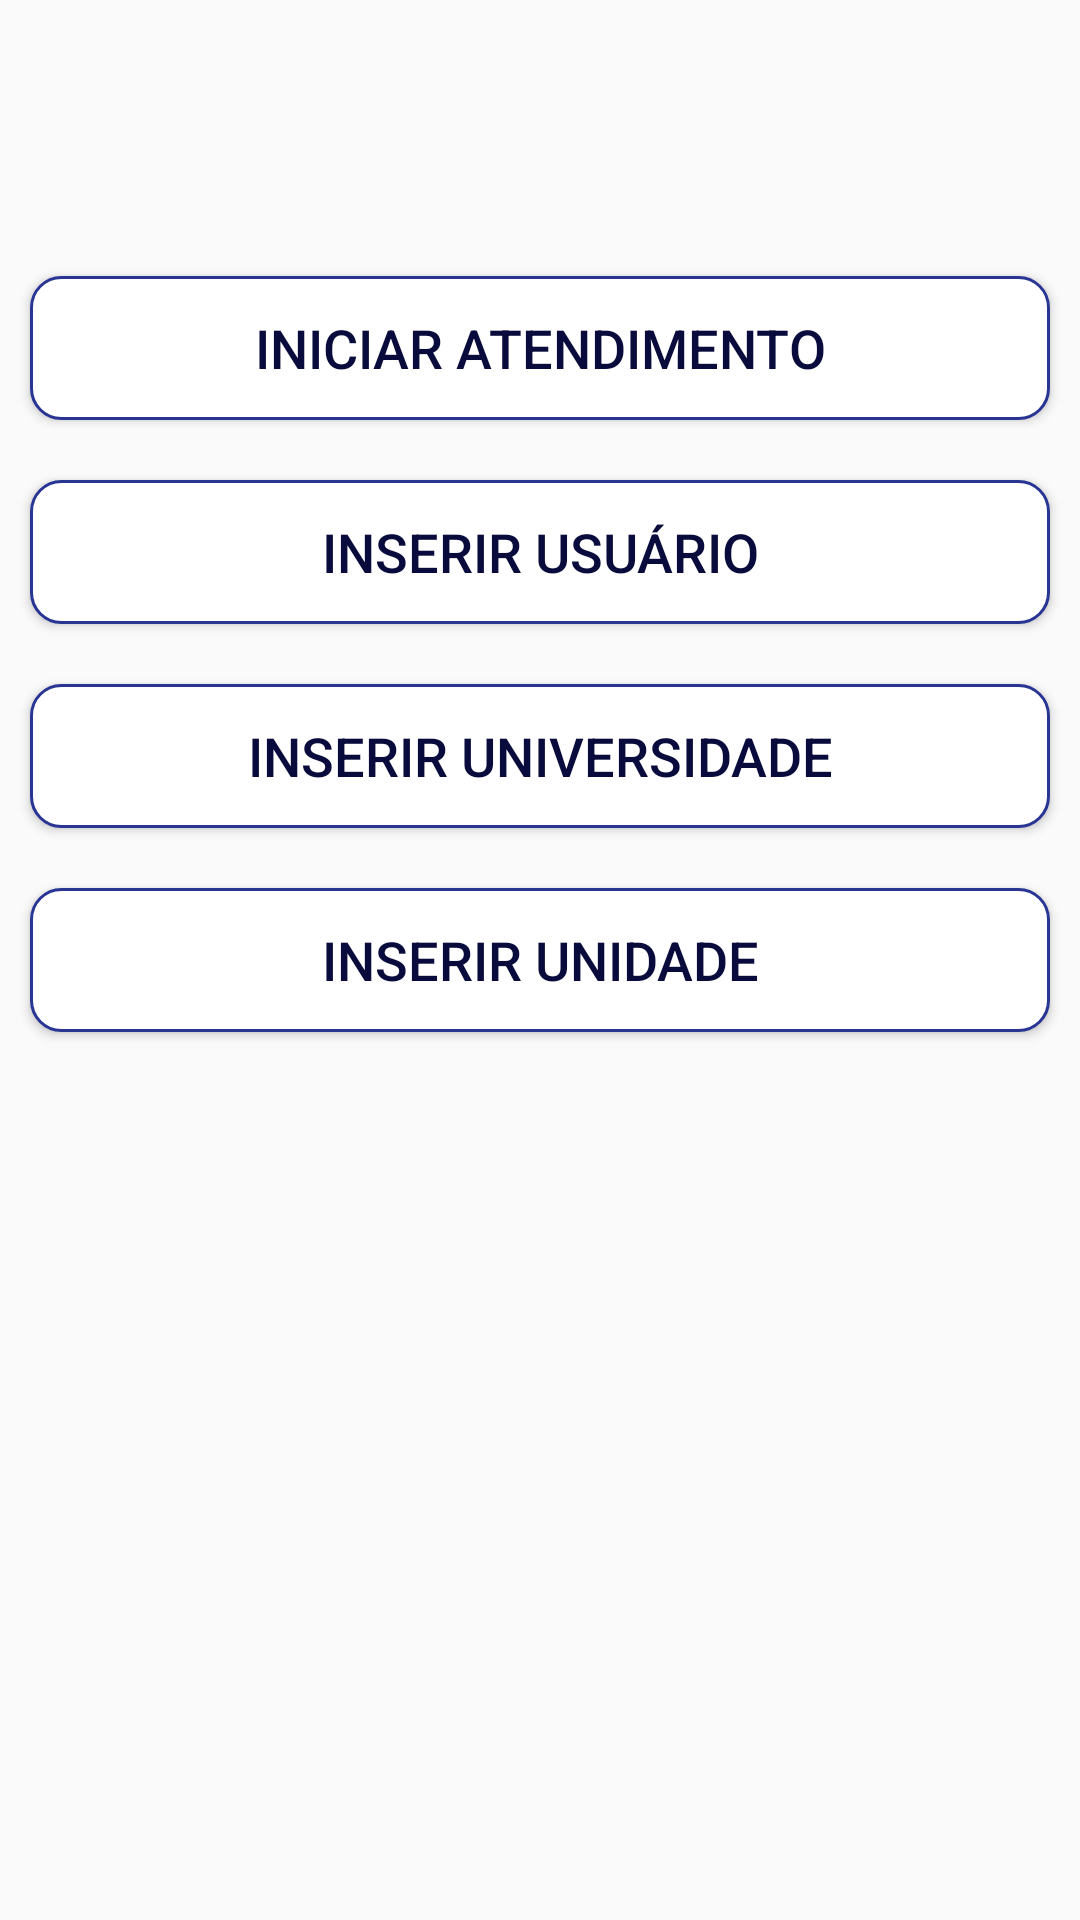

Android layout source for this screen:
<!-- AndroidManifest.xml: application theme AppTheme -->
<!-- res/layout/activity_main.xml -->
<?xml version="1.0" encoding="utf-8"?>
<RelativeLayout
    xmlns:android="http://schemas.android.com/apk/res/android"
    xmlns:app="http://schemas.android.com/apk/res-auto"
    xmlns:tools="http://schemas.android.com/tools"
    android:layout_width="match_parent"
    android:layout_height="match_parent"
    tools:context=".activities.MainActivity">

    <Button
        android:id="@+id/btn_inserirUnidade"
        android:layout_width="match_parent"
        android:layout_height="wrap_content"
        android:layout_margin="10dp"
        android:textStyle="normal"
        android:textSize="18dp"
        android:textColor="@color/colorPrimary"
        android:text="Inserir unidade"
        android:layout_centerHorizontal="true"
        android:layout_centerVertical="true"
        android:background="@drawable/btn_cancelar"
        />

    <Button
        android:id="@+id/btn_inserirUniversidade"
        android:layout_above="@+id/btn_inserirUnidade"
        android:layout_width="match_parent"
        android:layout_height="wrap_content"
        android:layout_margin="10dp"
        android:textStyle="normal"
        android:textSize="18dp"
        android:textColor="@color/colorPrimary"
        android:text="Inserir Universidade"
        android:layout_centerHorizontal="true"
        android:layout_centerVertical="true"
        android:background="@drawable/btn_cancelar"
        />

    <Button
        android:id="@+id/btn_inserirUsuario"
        android:layout_above="@+id/btn_inserirUniversidade"
        android:layout_width="match_parent"
        android:layout_height="wrap_content"
        android:layout_margin="10dp"
        android:textStyle="normal"
        android:textSize="18dp"
        android:textColor="@color/colorPrimary"
        android:text="Inserir usuário"
        android:layout_centerHorizontal="true"
        android:layout_centerVertical="true"
        android:background="@drawable/btn_cancelar"
        />

    <Button
        android:id="@+id/btn_realizarAtendimento"
        android:layout_above="@+id/btn_inserirUsuario"
        android:layout_width="match_parent"
        android:layout_height="wrap_content"
        android:layout_margin="10dp"
        android:textStyle="normal"
        android:textSize="18dp"
        android:textColor="@color/colorPrimary"
        android:text="Iniciar atendimento"
        android:layout_centerHorizontal="true"
        android:layout_centerVertical="true"
        android:background="@drawable/btn_cancelar"
        />

</RelativeLayout>
<!-- resources referenced by this layout -->
<resources>
  <color name="colorPrimary">#080B3B</color>
  <!-- drawable btn_cancelar (drawable-v24) -->
  <?xml version="1.0" encoding="utf-8"?>
  <shape
      android:shape="rectangle"
      xmlns:android="http://schemas.android.com/apk/res/android">
      <corners
          android:radius="10dp"/>
      <solid
          android:color="#FFFFFF"/>
      <stroke
          android:color="#283593"
          android:width="1dp"/>
  
  </shape>
  <style name="AppTheme" parent="Theme.AppCompat.Light.DarkActionBar">
          
          <item name="colorPrimary">@color/colorPrimaryDark</item>
          <item name="colorPrimaryDark">@color/colorPrimary</item>
          <item name="colorAccent">@color/colorAccent</item>
      </style>
  <color name="colorPrimaryDark">#143965</color>
  <color name="colorAccent">#2185E5</color>
</resources>
